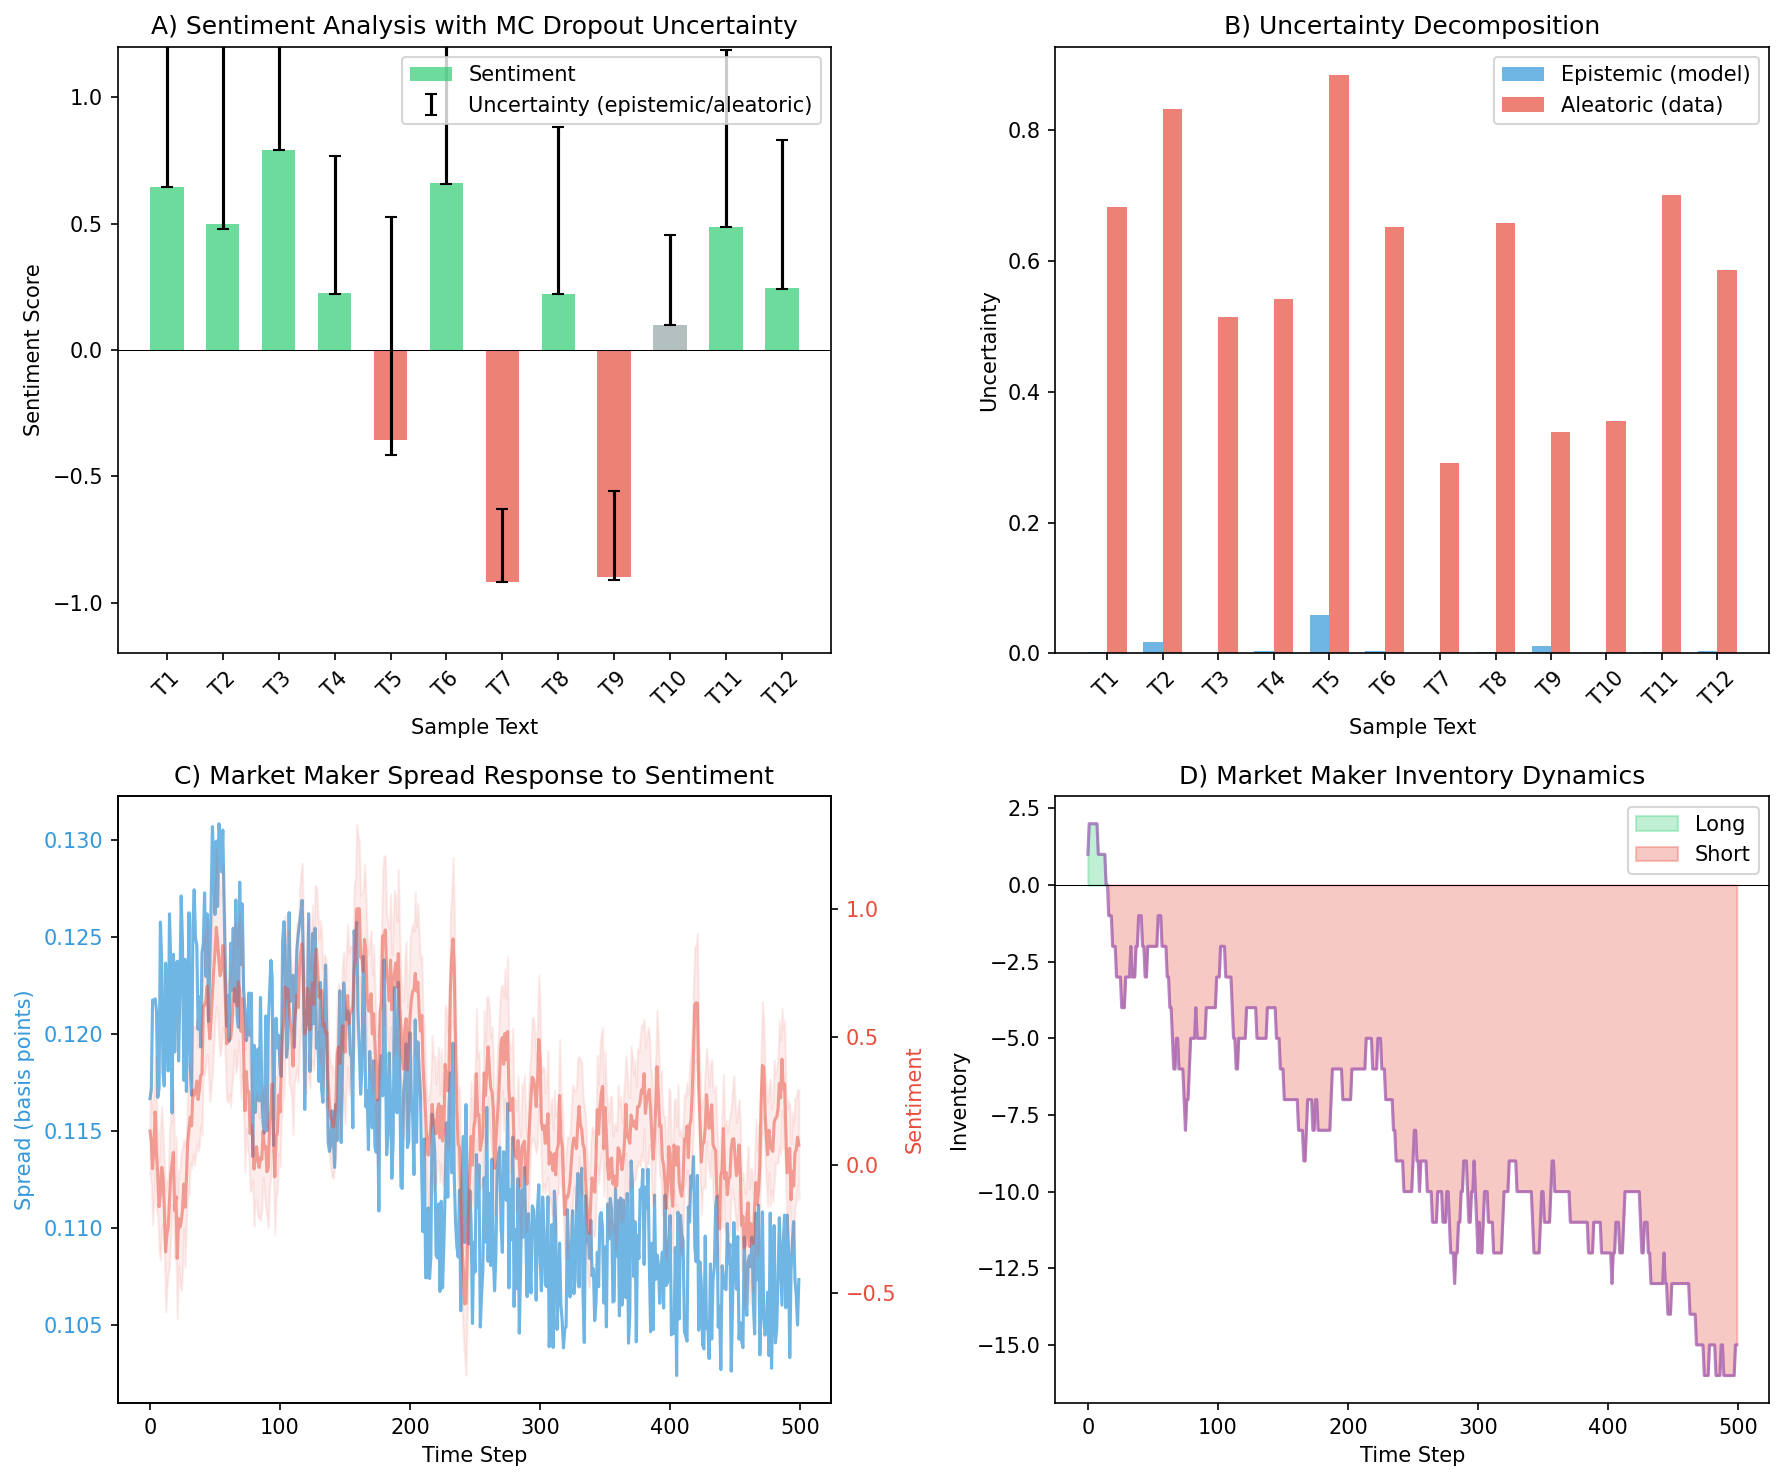

The table this chart was drawn from, first rows:
step, sentiment, uncertainty, mid_price, bid, ask, spread, spread_bps, inventory
0, 0.1326, 0.167, 100, 100, 100, 0.001167, 0.1167, 1.0
1, 0.09517, 0.1713, 100, 100, 100, 0.001171, 0.1171, 2.0
2, -0.01497, 0.2179, 100, 100, 100, 0.001218, 0.1218, 2.0
3, 0.07823, 0.2161, 100, 100, 100, 0.001216, 0.1216, 2.0
4, 0.207, 0.2188, 100, 100, 100.1, 0.001219, 0.1218, 2.0
5, 0.03755, 0.2128, 100.1, 100.1, 100.1, 0.001213, 0.1212, 2.0
6, -0.0295, 0.168, 100.1, 100, 100.1, 0.001168, 0.1167, 2.0
7, -0.1628, 0.1725, 100, 100, 100, 0.001172, 0.1172, 2.0
8, -0.1132, 0.258, 100, 100, 100, 0.001258, 0.1258, 1.0
9, -0.00907, 0.2382, 100, 100, 100, 0.001238, 0.1238, 1.0
10, -0.04726, 0.1804, 100, 100, 100, 0.00118, 0.118, 1.0
11, -0.1623, 0.1733, 100, 100, 100, 0.001173, 0.1173, 1.0
12, -0.3394, 0.2361, 99.97, 99.97, 99.97, 0.001236, 0.1237, 1.0
13, -0.2729, 0.2151, 99.94, 99.94, 99.94, 0.001215, 0.1216, 1.0
14, -0.2419, 0.18, 99.92, 99.91, 99.92, 0.00118, 0.1181, 0.0
15, -0.137, 0.2607, 99.9, 99.9, 99.9, 0.001261, 0.1262, 0.0
16, -0.03763, 0.2346, 99.9, 99.9, 99.9, 0.001235, 0.1236, -1.0
17, 0.005557, 0.1582, 99.9, 99.9, 99.9, 0.001158, 0.1159, -1.0
18, 0.04911, 0.2399, 99.9, 99.9, 99.9, 0.00124, 0.1241, -1.0
19, -0.178, 0.1895, 99.89, 99.89, 99.89, 0.001189, 0.1191, -2.0
20, -0.1231, 0.2347, 99.87, 99.87, 99.87, 0.001235, 0.1236, -2.0
21, -0.3645, 0.2355, 99.84, 99.84, 99.84, 0.001236, 0.1238, -2.0
22, -0.2096, 0.1839, 99.82, 99.82, 99.82, 0.001184, 0.1186, -3.0
23, -0.2433, 0.2206, 99.79, 99.79, 99.79, 0.001221, 0.1223, -3.0
24, -0.2214, 0.2682, 99.77, 99.77, 99.77, 0.001268, 0.1271, -3.0
25, -0.1755, 0.2436, 99.75, 99.75, 99.75, 0.001244, 0.1247, -3.0
26, -0.07446, 0.1732, 99.75, 99.74, 99.75, 0.001173, 0.1176, -4.0
27, -0.1649, 0.2351, 99.73, 99.73, 99.73, 0.001235, 0.1238, -4.0
28, -0.05612, 0.1672, 99.72, 99.72, 99.72, 0.001167, 0.117, -4.0
29, 0.08635, 0.2095, 99.73, 99.73, 99.73, 0.00121, 0.1213, -3.0
30, 0.1418, 0.2593, 99.75, 99.75, 99.75, 0.001259, 0.1262, -3.0
31, 0.1865, 0.1812, 99.76, 99.76, 99.77, 0.001181, 0.1184, -3.0
32, 0.1524, 0.166, 99.78, 99.78, 99.78, 0.001166, 0.1169, -3.0
33, 0.2917, 0.2529, 99.81, 99.81, 99.81, 0.001253, 0.1255, -2.0
34, 0.2716, 0.2722, 99.84, 99.84, 99.84, 0.001272, 0.1274, -3.0
35, 0.2865, 0.2477, 99.86, 99.86, 99.87, 0.001248, 0.1249, -3.0
36, 0.3278, 0.2445, 99.9, 99.9, 99.9, 0.001244, 0.1246, -3.0
37, 0.2554, 0.2016, 99.92, 99.92, 99.92, 0.001202, 0.1203, -2.0
38, 0.295, 0.2185, 99.95, 99.95, 99.95, 0.001219, 0.1219, -2.0
39, 0.3484, 0.1932, 99.99, 99.99, 99.99, 0.001193, 0.1193, -1.0
40, 0.3579, 0.2422, 100, 100, 100, 0.001242, 0.1242, -1.0
41, 0.6189, 0.2478, 100.1, 100.1, 100.1, 0.001248, 0.1247, -1.0
42, 0.6235, 0.2746, 100.1, 100.1, 100.1, 0.001275, 0.1273, -2.0
43, 0.6421, 0.2323, 100.2, 100.2, 100.2, 0.001232, 0.123, -2.0
44, 0.6977, 0.2654, 100.3, 100.3, 100.3, 0.001265, 0.1262, -3.0
45, 0.5664, 0.2107, 100.3, 100.3, 100.3, 0.001211, 0.1207, -3.0
46, 0.4922, 0.2436, 100.4, 100.4, 100.4, 0.001244, 0.1239, -2.0
47, 0.5699, 0.2721, 100.4, 100.4, 100.4, 0.001272, 0.1266, -2.0
48, 0.6714, 0.3135, 100.5, 100.5, 100.5, 0.001314, 0.1307, -2.0
49, 0.76, 0.2949, 100.6, 100.6, 100.6, 0.001295, 0.1287, -2.0
50, 0.8316, 0.2701, 100.7, 100.7, 100.7, 0.00127, 0.1262, -2.0
51, 0.9274, 0.3093, 100.8, 100.8, 100.8, 0.001309, 0.1299, -2.0
52, 0.8733, 0.2766, 100.9, 100.9, 100.9, 0.001277, 0.1266, -2.0
53, 0.7969, 0.3206, 100.9, 100.9, 100.9, 0.001321, 0.1308, -2.0
54, 0.7385, 0.3136, 101, 101, 101, 0.001314, 0.1301, -1.0
55, 0.7631, 0.2974, 101.1, 101.1, 101.1, 0.001297, 0.1283, -1.0
56, 0.8563, 0.3204, 101.2, 101.2, 101.2, 0.00132, 0.1305, -1.0
57, 0.7907, 0.2844, 101.3, 101.3, 101.3, 0.001284, 0.1269, -2.0
58, 0.6465, 0.246, 101.3, 101.3, 101.3, 0.001246, 0.123, -2.0
59, 0.4733, 0.2205, 101.4, 101.4, 101.4, 0.00122, 0.1204, -2.0
... 440 more rows
